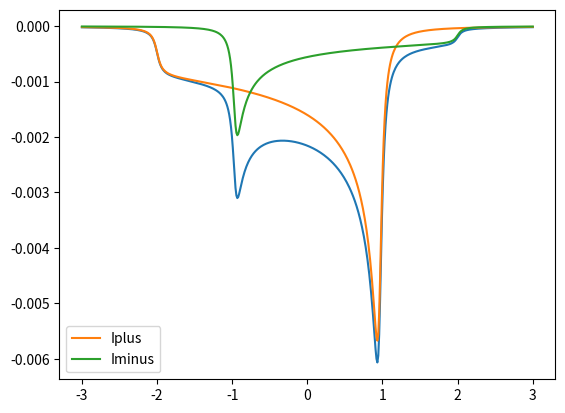

Write the Python code that produced this figure.
"""Pake powder lineshape model (numpy)."""

from __future__ import annotations

import numpy as np

g = 0.05
s = 0.04
bigy = np.sqrt(3 - s)


def Lineshape(x, eps):
    def cosal(x, eps):
        return (1 - eps * x - s) / bigxsquare(x, eps)

    def bigxsquare(x, eps):
        return np.sqrt(g**2 + (1 - eps * x - s) ** 2)

    def mult_term(x, eps):
        return 1 / (2 * np.pi * np.sqrt(bigxsquare(x, eps)))

    def cosaltwo(x, eps):
        return np.sqrt((1 + cosal(x, eps)) / 2)

    def sinaltwo(x, eps):
        return np.sqrt((1 - cosal(x, eps)) / 2)

    def termone(x, eps):
        return np.pi / 2 + np.arctan(
            (bigy**2 - bigxsquare(x, eps))
            / (2 * bigy * np.sqrt(bigxsquare(x, eps)) * sinaltwo(x, eps))
        )

    def termtwo(x, eps):
        return np.log(
            (bigy**2 + bigxsquare(x, eps) + 2 * bigy * np.sqrt(bigxsquare(x, eps)) * cosaltwo(x, eps))
            / (bigy**2 + bigxsquare(x, eps) - 2 * bigy * np.sqrt(bigxsquare(x, eps)) * cosaltwo(x, eps))
        )

    def icurve(x, eps):
        return mult_term(x, eps) * (2 * cosaltwo(x, eps) * termone(x, eps) + sinaltwo(x, eps) * termtwo(x, eps))

    return icurve(x, eps) / 10


def GenerateVectorLineshape(P,x):

    r = (np.sqrt(4-3*P**(2))+P)/(2-2*P)
    
    if P > 0:
        Iplus = r*Lineshape(x,1)
        Iminus = Lineshape(x,-1)
        r = r
    else:
        r = 1/r
        Iplus = -r*Lineshape(x,1)
        Iminus = -Lineshape(x,-1)

    ### Scaling
    CC = 1.0
    pSummed = np.sum(Iplus + Iminus)
    deltaP = P/pSummed*CC
    Iplus = Iplus*deltaP
    Iminus = Iminus*deltaP
    signal = Iplus + Iminus

    return signal,Iplus,Iminus

if __name__ == "__main__":
    import matplotlib.pyplot as plt
    import numpy as np
    P = -0.6
    x = np.linspace(-3, 3, 500)
    signal, Iplus, Iminus = GenerateVectorLineshape(P, x)
    plt.plot(x, signal)
    plt.plot(x, Iplus, label="Iplus")
    plt.plot(x, Iminus, label="Iminus")
    plt.legend()
    plt.savefig("Lineshape.png")
